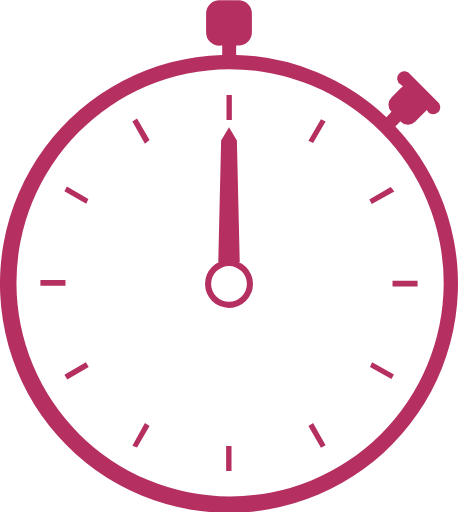
t = 0.00 s
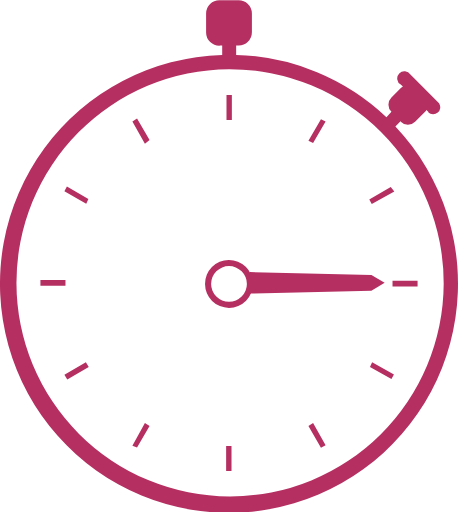
t = 0.54 s
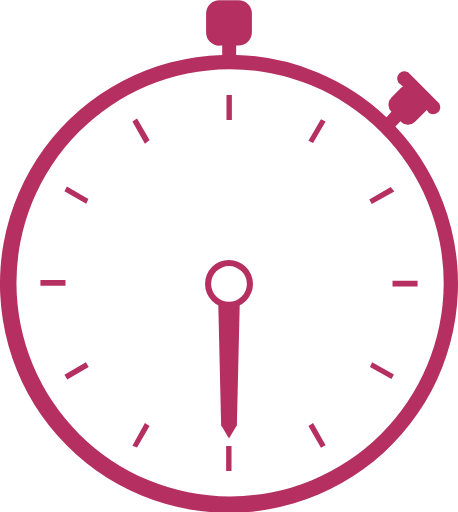
t = 1.08 s
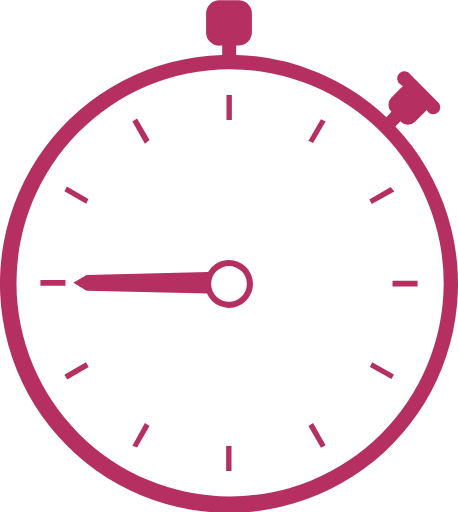
t = 1.62 s

The animated SVG that drew these frames (rendered in a browser with its animation timeline set to each time). Animation: 1 SMIL element (animateTransform=1); one cycle of 2.16 s, repeats indefinitely.

<?xml version="1.0" encoding="UTF-8" standalone="no"?><svg xmlns:svg="http://www.w3.org/2000/svg" xmlns="http://www.w3.org/2000/svg" xmlns:xlink="http://www.w3.org/1999/xlink" version="1.0" width="81px" height="90px" viewBox="0 0 128 143" xml:space="preserve"><rect x="0" y="0" width="100%" height="100%" fill="#FFFFFF" /><path fill="#b52f61" d="M119.8 31.3l-.6-.6a2.8 2.8 0 0 1-.4.5L116 34a2.8 2.8 0 0 1-4 0v-.2l-1.5 1.5a64 64 0 1 1-48.4-20v-2.6h-.6A3.7 3.7 0 0 1 57.6 9V3.7A3.7 3.7 0 0 1 61.4 0h5.2a3.7 3.7 0 0 1 3.8 3.7V9a3.7 3.7 0 0 1-3.8 3.7H66v2.6a63.8 63.8 0 0 1 42 17.4l1.4-1.5a2.8 2.8 0 0 1 0-4l2.7-2.7a2.8 2.8 0 0 1 .5-.4l-.6-.5a2 2 0 1 1 2.7-2.8l8 8a2 2 0 0 1-3 2.6zM64 19.3a59.7 59.7 0 1 0 60 60 59.8 59.8 0 0 0-60-60zM109.7 80v-1.6h7V80h-7zm-6.5-24.3l6-3.5 1 1.3-6.3 3.5zm-17 63.3l1.3-.8 3.5 6.2-1.3.7zm0-79.7l3.5-6 1.3.6-3.5 6zM64 86a6.7 6.7 0 1 1 6.7-6.8A6.7 6.7 0 0 1 64 86zm0-11.7a5 5 0 1 0 5 5 5 5 0 0 0-5-5zm-.7-47.8h1.5v7h-1.5v-7zm-26.3 98l3.5-6.3 1.3.8-3.5 6zm0-90.6l1.3-.8 3.5 6-1.3 1zm-19 70.8l6-3.5.8 1.3-6 3.5zm0-51.3l.7-1.3 6 3.5-.6 1.3zm.3 26.4h-7v-1.6h7V80zm46.4 51.8h-1.5v-7h1.5v7zm45.4-27l-.7 1.3-6-3.4.6-1.3z"/><path fill="#b52f61" d="M64 73.6l-3-.4.8-34 2.2-3.7 2.2 3.7.8 34z"><animateTransform attributeName="transform" type="rotate" from="0 64 79" to="360 64 79" dur="2160ms" repeatCount="indefinite"></animateTransform></path></svg>
